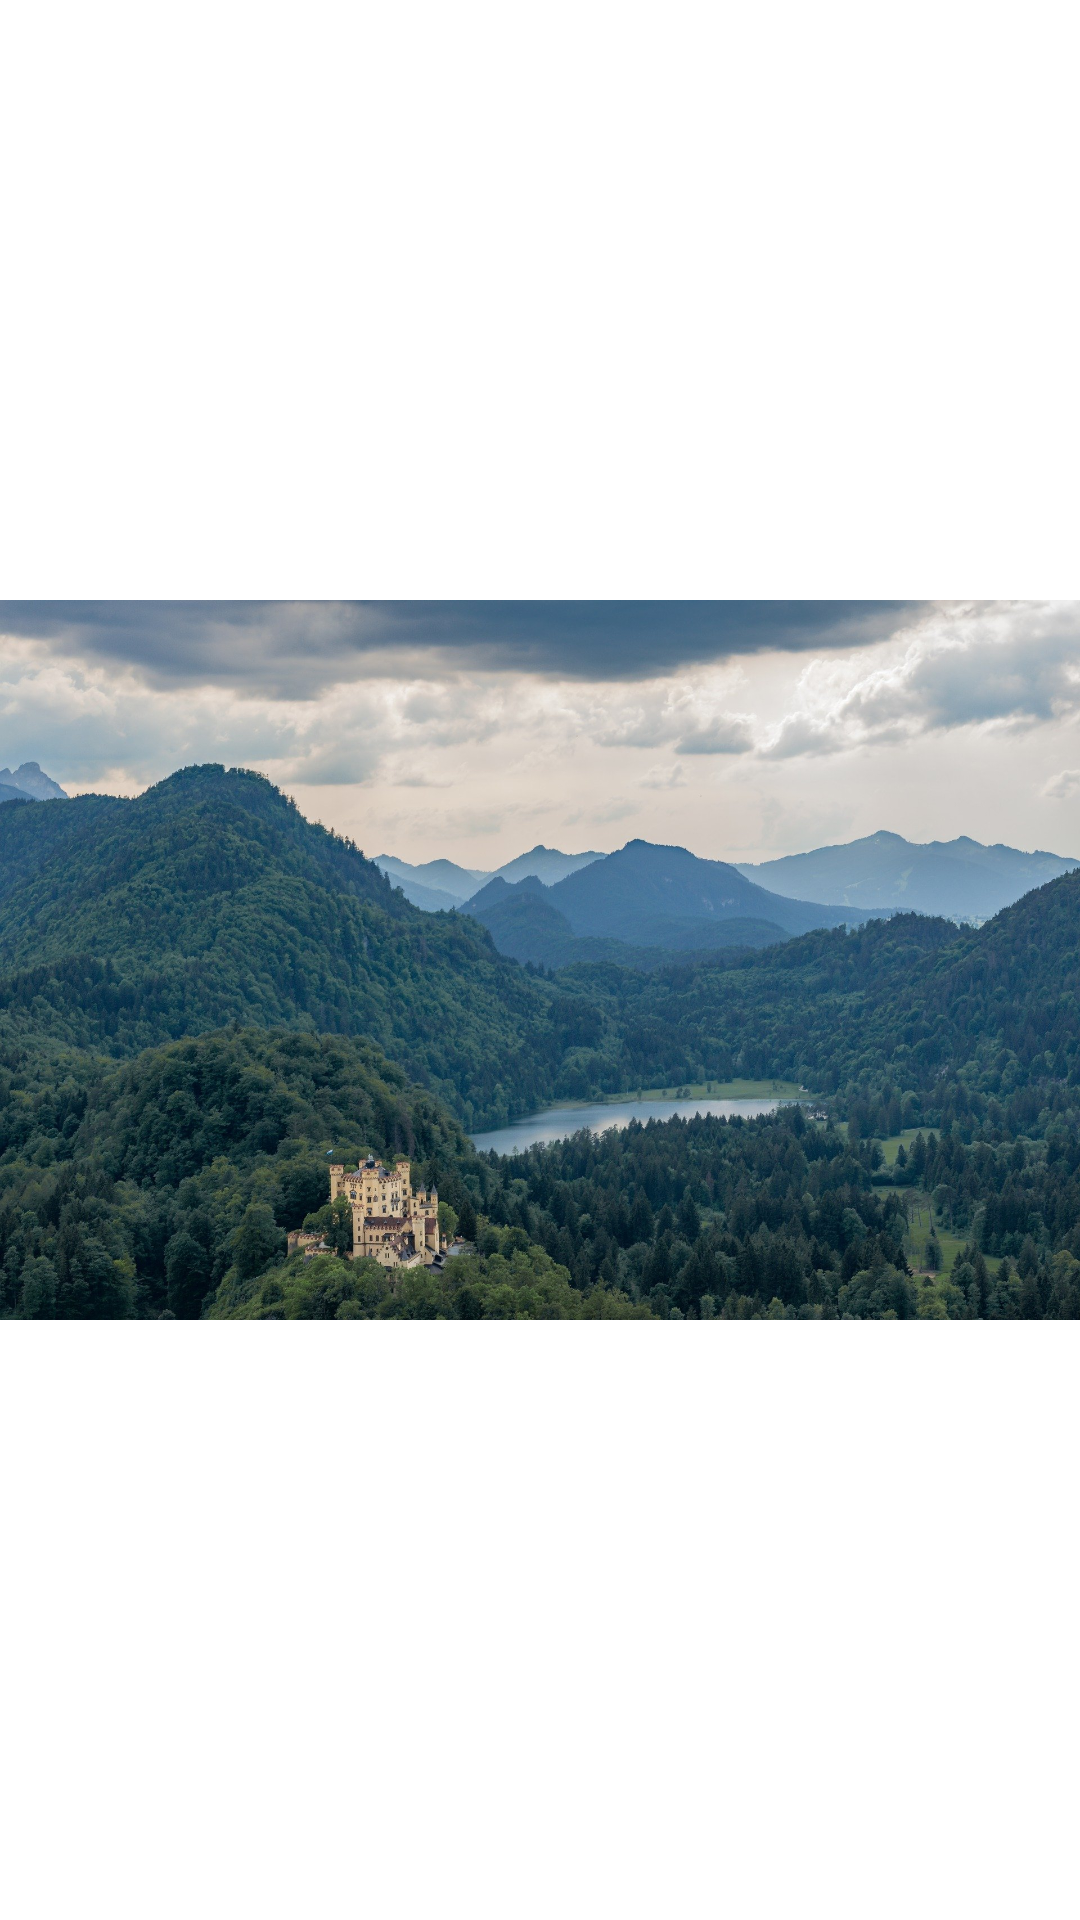

Produce the Android XML layout that renders to this screen, including the resource entries it uses.
<!-- AndroidManifest.xml: application theme Theme.PixabayDemo -->
<!-- res/layout/fragment_large_image.xml -->
<?xml version="1.0" encoding="utf-8"?>
<androidx.constraintlayout.widget.ConstraintLayout xmlns:android="http://schemas.android.com/apk/res/android"
    xmlns:app="http://schemas.android.com/apk/res-auto"
    xmlns:tools="http://schemas.android.com/tools"
    android:layout_width="match_parent"
    android:layout_height="match_parent"
    tools:context=".fragment.LargeImageFragment">

    <ImageView
        android:id="@+id/largeImageView"
        android:layout_width="match_parent"
        android:layout_height="wrap_content"
        android:adjustViewBounds="true"
        android:contentDescription="TODO"
        android:gravity="center"
        android:scaleType="fitXY"
        android:src="@drawable/l_image"
        app:layout_constraintBottom_toBottomOf="parent"
        app:layout_constraintTop_toTopOf="parent" />

    <ImageView
        android:id="@+id/share_btn"
        android:layout_width="wrap_content"
        android:layout_height="wrap_content"
        android:layout_margin="16dp"
        android:src="@drawable/ic_round_share_24"
        app:layout_constraintEnd_toStartOf="@+id/info"
        app:layout_constraintTop_toTopOf="parent"
        tools:ignore="MissingConstraints"></ImageView>

    <ImageView
        android:id="@+id/info"
        android:layout_width="wrap_content"
        android:layout_height="wrap_content"
        android:layout_margin="16dp"
        android:src="@drawable/ic_baseline_info_24"
        app:layout_constraintEnd_toEndOf="parent"
        app:layout_constraintTop_toTopOf="parent" />
</androidx.constraintlayout.widget.ConstraintLayout>
<!-- resources referenced by this layout -->
<resources>
  <!-- drawable l_image: jpg bitmap (drawable-v24, 451005 bytes) -->
  <style name="Theme.PixabayDemo" parent="Theme.MaterialComponents.DayNight.DarkActionBar">
          
          <item name="colorPrimary">@color/purple_500</item>
          <item name="colorPrimaryVariant">@color/purple_700</item>
          <item name="colorOnPrimary">@color/white</item>
          
          <item name="colorSecondary">@color/teal_200</item>
          <item name="colorSecondaryVariant">@color/teal_700</item>
          <item name="colorOnSecondary">@color/black</item>
          
          <item name="android:statusBarColor" tools:targetApi="l">?attr/colorPrimaryVariant</item>
          
      </style>
  <color name="purple_500">#FF6200EE</color>
  <color name="purple_700">#FF3700B3</color>
  <color name="white">#FFFFFFFF</color>
  <color name="teal_200">#FF03DAC5</color>
  <color name="teal_700">#FF018786</color>
  <color name="black">#FF000000</color>
</resources>
